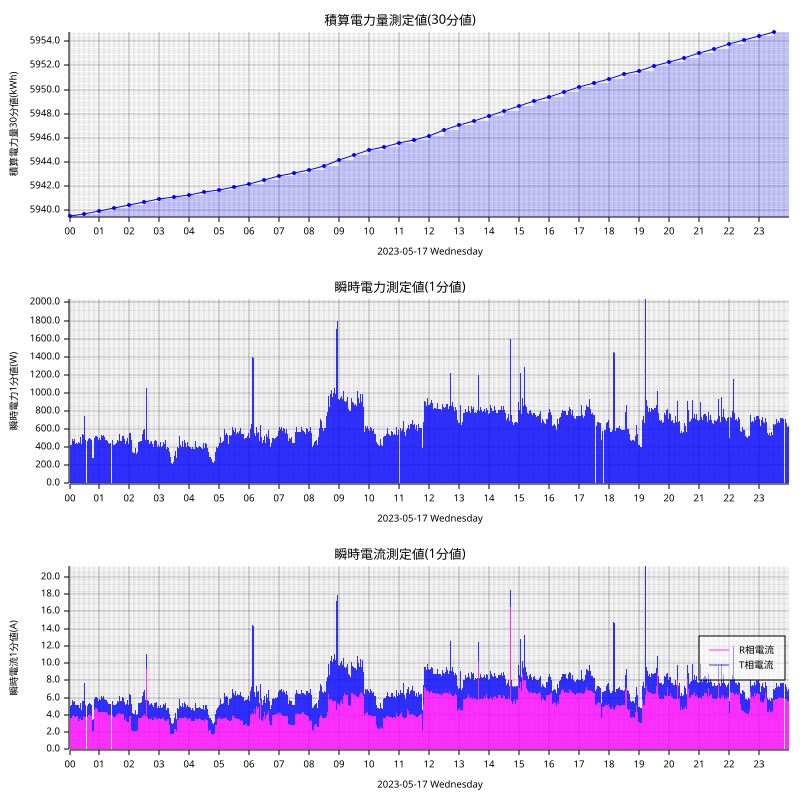

The table this chart was drawn from, first rows:
measured_at, sensor_id, message_id, cumlative_kwh, instant_watt, instant_ampere_R, instant_ampere_T
2023-05-17T00:00:00+09:00, smartmeter, 149233, , 432.0, , 
2023-05-17T00:00:00+09:00, smartmeter, 149234, , , 3.6, 1.5
2023-05-17T00:00:00+09:00, smartmeter, 149235, 5939, , , 
2023-05-17T00:01:00+09:00, smartmeter, 149236, , 428.0, , 
2023-05-17T00:01:00+09:00, smartmeter, 149237, , , 3.6, 1.5
2023-05-17T00:02:00+09:00, smartmeter, 149238, , 428.0, , 
2023-05-17T00:02:00+09:00, smartmeter, 149239, , , 3.6, 1.4
2023-05-17T00:03:00+09:00, smartmeter, 149240, , 432.0, , 
2023-05-17T00:03:00+09:00, smartmeter, 149241, , , 3.6, 1.5
2023-05-17T00:04:00+09:00, smartmeter, 149242, , 428.0, , 
2023-05-17T00:04:00+09:00, smartmeter, 149243, , , 3.6, 1.5
2023-05-17T00:05:00+09:00, smartmeter, 149244, , 436.0, , 
2023-05-17T00:05:00+09:00, smartmeter, 149245, , , 3.7, 1.5
2023-05-17T00:06:00+09:00, smartmeter, 149246, , 496.0, , 
2023-05-17T00:06:00+09:00, smartmeter, 149247, , , 3.9, 1.8
2023-05-17T00:07:00+09:00, smartmeter, 149248, , 464.0, , 
2023-05-17T00:07:00+09:00, smartmeter, 149249, , , 4.0, 1.5
2023-05-17T00:08:00+09:00, smartmeter, 149250, , 468.0, , 
2023-05-17T00:08:00+09:00, smartmeter, 149251, , , 4.0, 1.5
2023-05-17T00:09:00+09:00, smartmeter, 149252, , 464.0, , 
2023-05-17T00:09:00+09:00, smartmeter, 149253, , , 4.0, 1.5
2023-05-17T00:10:00+09:00, smartmeter, 149254, , 492.0, , 
2023-05-17T00:10:00+09:00, smartmeter, 149255, , , 3.9, 1.7
2023-05-17T00:11:00+09:00, smartmeter, 149256, , 448.0, , 
2023-05-17T00:11:00+09:00, smartmeter, 149257, , , 3.9, 1.4
2023-05-17T00:12:00+09:00, smartmeter, 149258, , 432.0, , 
2023-05-17T00:12:00+09:00, smartmeter, 149259, , , 3.8, 1.3
2023-05-17T00:13:00+09:00, smartmeter, 149260, , 432.0, , 
2023-05-17T00:13:00+09:00, smartmeter, 149261, , , 3.9, 1.2
2023-05-17T00:14:00+09:00, smartmeter, 149262, , 452.0, , 
2023-05-17T00:14:00+09:00, smartmeter, 149263, , , 3.9, 1.3
2023-05-17T00:15:00+09:00, smartmeter, 149264, , 440.0, , 
2023-05-17T00:15:00+09:00, smartmeter, 149265, , , 3.9, 1.3
2023-05-17T00:16:00+09:00, smartmeter, 149266, , 436.0, , 
2023-05-17T00:16:00+09:00, smartmeter, 149267, , , 3.9, 1.3
2023-05-17T00:17:00+09:00, smartmeter, 149268, , 388.0, , 
2023-05-17T00:17:00+09:00, smartmeter, 149269, , , 3.3, 1.3
2023-05-17T00:18:00+09:00, smartmeter, 149270, , 456.0, , 
2023-05-17T00:18:00+09:00, smartmeter, 149271, , , 3.3, 1.8
2023-05-17T00:19:00+09:00, smartmeter, 149272, , 396.0, , 
2023-05-17T00:19:00+09:00, smartmeter, 149273, , , 3.4, 1.3
2023-05-17T00:20:00+09:00, smartmeter, 149274, , 444.0, , 
2023-05-17T00:20:00+09:00, smartmeter, 149275, , , 3.5, 1.3
2023-05-17T00:21:00+09:00, smartmeter, 149276, , 444.0, , 
2023-05-17T00:21:00+09:00, smartmeter, 149277, , , 3.5, 1.3
2023-05-17T00:22:00+09:00, smartmeter, 149278, , 516.0, , 
2023-05-17T00:22:00+09:00, smartmeter, 149279, , , 3.6, 1.8
2023-05-17T00:23:00+09:00, smartmeter, 149280, , 528.0, , 
2023-05-17T00:23:00+09:00, smartmeter, 149281, , , 3.4, 2.3
2023-05-17T00:24:00+09:00, smartmeter, 149282, , 436.0, , 
2023-05-17T00:24:00+09:00, smartmeter, 149283, , , 3.4, 1.2
2023-05-17T00:25:00+09:00, smartmeter, 149284, , 488.0, , 
2023-05-17T00:25:00+09:00, smartmeter, 149285, , , 3.4, 1.7
2023-05-17T00:26:00+09:00, smartmeter, 149286, , 548.0, , 
2023-05-17T00:26:00+09:00, smartmeter, 149287, , , 3.4, 2.2
2023-05-17T00:27:00+09:00, smartmeter, 149288, , 548.0, , 
2023-05-17T00:27:00+09:00, smartmeter, 149289, , , 4.0, 1.7
2023-05-17T00:28:00+09:00, smartmeter, 149290, , 532.0, , 
2023-05-17T00:28:00+09:00, smartmeter, 149291, , , 3.9, 1.7
2023-05-17T00:29:00+09:00, smartmeter, 149292, , 528.0, , 
... 2,849 more rows
